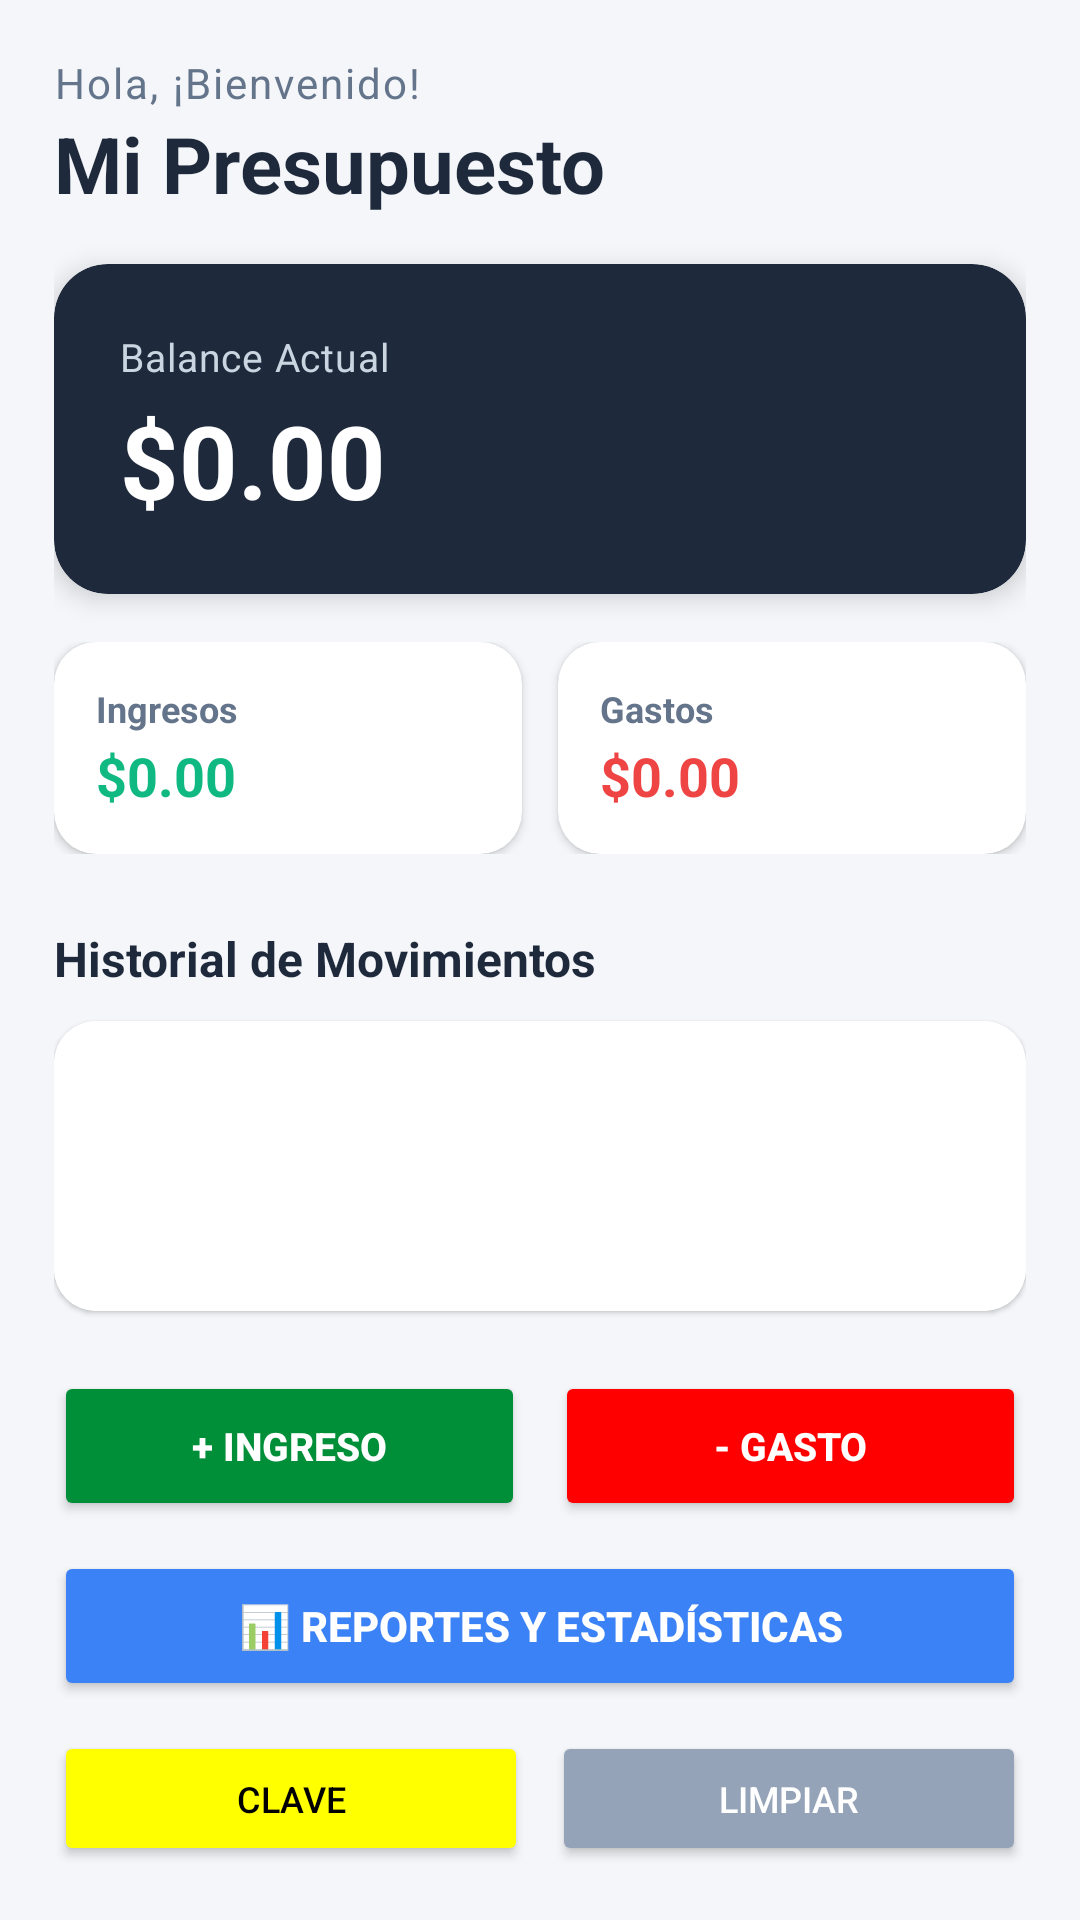

Layout XML and referenced resources for this Android screen:
<!-- AndroidManifest.xml: application theme Theme.BudgetManager1 -->
<!-- res/layout/activity_main.xml -->
<?xml version="1.0" encoding="utf-8"?>
<LinearLayout xmlns:android="http://schemas.android.com/apk/res/android"
    xmlns:app="http://schemas.android.com/apk/res-auto"
    android:layout_width="match_parent"
    android:layout_height="match_parent"
    android:orientation="vertical"
    android:background="@color/colorBackground"
    android:padding="18dp">

    <TextView
        android:layout_width="wrap_content"
        android:layout_height="wrap_content"
        android:text="Hola, ¡Bienvenido!"
        android:textColor="@color/colorTextSecundario"
        android:textSize="14sp"
        android:letterSpacing="0.05" />

    <TextView
        android:layout_width="wrap_content"
        android:layout_height="wrap_content"
        android:text="Mi Presupuesto"
        android:textColor="@color/colorPrimary"
        android:textSize="26sp"
        android:textStyle="bold"
        android:layout_marginBottom="16dp"/>

    <androidx.cardview.widget.CardView
        android:layout_width="match_parent"
        android:layout_height="wrap_content"
        app:cardCornerRadius="18dp"
        app:cardElevation="5dp"
        android:backgroundTint="@color/colorPrimary"
        android:layout_marginBottom="16dp">

        <LinearLayout
            android:layout_width="match_parent"
            android:layout_height="wrap_content"
            android:orientation="vertical"
            android:padding="22dp">

            <TextView
                android:layout_width="wrap_content"
                android:layout_height="wrap_content"
                android:text="Balance Actual"
                android:textColor="#CBD5E1"
                android:textSize="13sp"
                android:letterSpacing="0.02" />

            <TextView
                android:id="@+id/tvBalance"
                android:layout_width="wrap_content"
                android:layout_height="wrap_content"
                android:text="$0.00"
                android:textColor="@color/white"
                android:textSize="34sp"
                android:textStyle="bold"
                android:layout_marginTop="3dp"/>
        </LinearLayout>
    </androidx.cardview.widget.CardView>

    <LinearLayout
        android:layout_width="match_parent"
        android:layout_height="wrap_content"
        android:orientation="horizontal"
        android:weightSum="2"
        android:layout_marginBottom="24dp">

        <androidx.cardview.widget.CardView
            android:layout_width="0dp"
            android:layout_height="wrap_content"
            android:layout_weight="1"
            android:layout_marginEnd="6dp"
            app:cardCornerRadius="14dp"
            app:cardElevation="2dp"
            android:backgroundTint="@color/white">
            <LinearLayout
                android:layout_width="match_parent"
                android:layout_height="wrap_content"
                android:orientation="vertical"
                android:padding="14dp">
                <TextView
                    android:layout_width="wrap_content"
                    android:layout_height="wrap_content"
                    android:text="Ingresos"
                    android:textColor="@color/colorTextSecundario"
                    android:textSize="12sp"
                    android:textStyle="bold"/>
                <TextView
                    android:id="@+id/tvIngresosTotal"
                    android:layout_width="wrap_content"
                    android:layout_height="wrap_content"
                    android:text="$0.00"
                    android:textColor="@color/colorIngreso"
                    android:textSize="18sp"
                    android:textStyle="bold"
                    android:layout_marginTop="2dp"/>
            </LinearLayout>
        </androidx.cardview.widget.CardView>

        <androidx.cardview.widget.CardView
            android:layout_width="0dp"
            android:layout_height="wrap_content"
            android:layout_weight="1"
            android:layout_marginStart="6dp"
            app:cardCornerRadius="14dp"
            app:cardElevation="2dp"
            android:backgroundTint="@color/white">
            <LinearLayout
                android:layout_width="match_parent"
                android:layout_height="wrap_content"
                android:orientation="vertical"
                android:padding="14dp">
                <TextView
                    android:layout_width="wrap_content"
                    android:layout_height="wrap_content"
                    android:text="Gastos"
                    android:textColor="@color/colorTextSecundario"
                    android:textSize="12sp"
                    android:textStyle="bold"/>
                <TextView
                    android:id="@+id/tvGastosTotal"
                    android:layout_width="wrap_content"
                    android:layout_height="wrap_content"
                    android:text="$0.00"
                    android:textColor="@color/colorGasto"
                    android:textSize="18sp"
                    android:textStyle="bold"
                    android:layout_marginTop="2dp"/>
            </LinearLayout>
        </androidx.cardview.widget.CardView>
    </LinearLayout>

    <TextView
        android:layout_width="wrap_content"
        android:layout_height="wrap_content"
        android:text="Historial de Movimientos"
        android:textColor="@color/colorPrimary"
        android:textSize="16sp"
        android:textStyle="bold"
        android:layout_marginBottom="10dp"/>

    <androidx.cardview.widget.CardView
        android:layout_width="match_parent"
        android:layout_height="0dp"
        android:layout_weight="1"
        app:cardCornerRadius="14dp"
        app:cardElevation="1dp"
        android:layout_marginBottom="20dp"
        android:backgroundTint="@color/white">

        <ListView
            android:id="@+id/lvHistorial"
            android:layout_width="match_parent"
            android:layout_height="match_parent"
            android:padding="8dp"
            android:clipToPadding="false"
            android:background="@android:color/white"
            android:divider="#F1F5F9"
            android:dividerHeight="1dp"
            android:theme="@style/ThemeOverlay.AppCompat.Light" />
    </androidx.cardview.widget.CardView>

    <LinearLayout
        android:layout_width="match_parent"
        android:layout_height="wrap_content"
        android:orientation="horizontal"
        android:weightSum="2"
        android:layout_marginBottom="10dp">

        <Button
            android:id="@+id/btnAgregarIngreso"
            android:layout_width="0dp"
            android:layout_height="50dp"
            android:layout_weight="1"
            android:layout_marginEnd="5dp"
            android:text="+ Ingreso"
            android:backgroundTint="#008f39"
            android:textColor="@color/white"
            android:textSize="13sp"
            android:textStyle="bold"
            app:cornerRadius="12dp"/>

        <Button
            android:id="@+id/btnAgregarGasto"
            android:layout_width="0dp"
            android:layout_height="50dp"
            android:layout_weight="1"
            android:layout_marginStart="5dp"
            android:text="- Gasto"
            android:backgroundTint="#FF0000"
            android:textColor="@color/white"
            android:textSize="13sp"
            android:textStyle="bold"
            app:cornerRadius="12dp"/>
    </LinearLayout>

    <Button
        android:id="@+id/btnVerReportes"
        android:layout_width="match_parent"
        android:layout_height="50dp"
        android:text="📊 Reportes y Estadísticas"
        android:backgroundTint="#3B82F6"
        android:textColor="@color/white"
        android:textSize="14sp"
        android:textStyle="bold"
        android:layout_marginBottom="10dp"
        app:cornerRadius="12dp" />

    <LinearLayout
        android:layout_width="match_parent"
        android:layout_height="wrap_content"
        android:orientation="horizontal"
        android:weightSum="2">

        <Button
            android:id="@+id/btnCambiarContrasena"
            android:layout_width="0dp"
            android:layout_height="45dp"
            android:layout_weight="1"
            android:layout_marginEnd="4dp"
            android:text="Clave"
            android:backgroundTint="#FFFF00"
            android:textColor="@color/black"
            android:textSize="12sp"
            app:cornerRadius="10dp" />

        <Button
            android:id="@+id/btnLimpiarHistorial"
            android:layout_width="0dp"
            android:layout_height="45dp"
            android:layout_weight="1"
            android:layout_marginStart="4dp"
            android:text="Limpiar"
            android:backgroundTint="#94A3B8"
            android:textColor="@color/white"
            android:textSize="12sp"
            app:cornerRadius="10dp"/>
    </LinearLayout>

</LinearLayout>
<!-- resources referenced by this layout -->
<resources>
  <color name="black">#000000</color>
  <color name="colorBackground">#F4F6F9</color>
  <color name="colorGasto">#EF4444</color>
  <color name="colorIngreso">#10B981</color>
  <color name="colorPrimary">#1E293B</color>
  <color name="colorTextSecundario">#64748B</color>
  <color name="white">#FFFFFF</color>
  <style name="Theme.BudgetManager1" parent="Theme.MaterialComponents.DayNight.NoActionBar">
      </style>
</resources>
